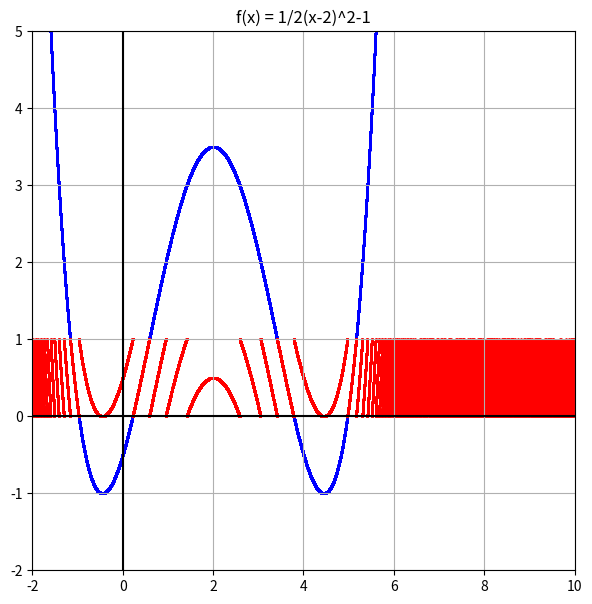

Reproduce this figure in Python.
from matplotlib import pyplot as plt
import numpy
import math


def f_gauss_linear(x):
    return math.floor(x)


def f_gauss_linear_abs(x):
    if x < 0:
        return -math.floor(x)
    else:
        return math.floor(x)


def f_gauss_quadratic(x):
    return f_quadratic(x)-math.floor(f_quadratic(x))


def f_gauss_quadratic_2(x):
    return f_quadratic(f_quadratic(x))-math.floor(f_quadratic(f_quadratic(x)))


def f_gauss_cubic(x):
    return x**3-math.floor(x**3)


def f_quadratic(x):
    return 1/2*(x-2)**2-1


def f_abs(x):
    if x < 0:
        return -x
    else:
        return x


x_ori = []
y_ori = []
x_com = []
y_com = []
count = 0
for i in numpy.arange(-10, 10, 0.0001):
    x_ori.append(i)
    y_ori.append(f_quadratic(f_quadratic(i)))
for i in numpy.arange(-10, 10, 0.0001):
    x_com.append(i)
    y_com.append(f_quadratic(f_quadratic(i)) -
                 math.floor(f_quadratic(f_quadratic(i))))
plt.figure(figsize=(7, 7))
plt.axis([-2, 10, -2, 5])
plt.grid(True)
plt.title('f(x) = 1/2(x-2)^2-1')
plt.plot([-50, 50], [0, 0], color='black')
plt.plot([0, 0], [-50, 50], color='black')
plt.scatter(x_ori, y_ori, c='blue', s=1)
plt.scatter(x_com, y_com, c='red', s=1)
plt.show()



